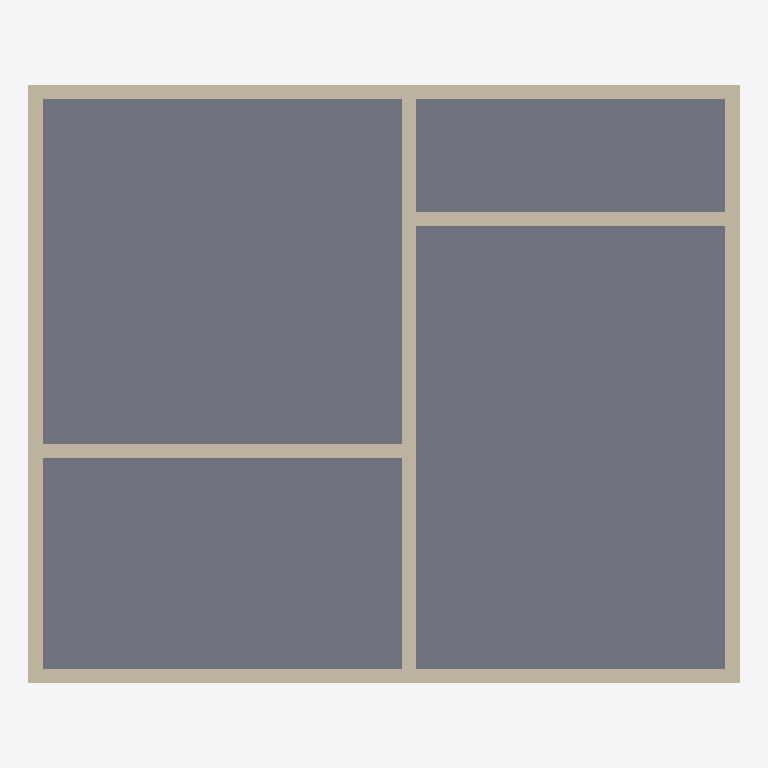
Plan cut of the same IFC building model at storey 'Livello 1' (level 0.00 m, cut at 1.40 m), seen from above with north up, elements coloured by IFC class: 7 walls (beige), 1 slab (grey). Cut surfaces are drawn darker.
Extent 10.1 m × 8.5 m × 4.8 m (x, y, z). Storeys (2): Livello 1 at 0.00 m; Livello 2 at 4.00 m. Elements (9): 7 IfcWallStandardCase, 1 IfcRoof, 1 IfcSlab.

HEADER;
FILE_DESCRIPTION(('ViewDefinition [CoordinationView_V2.0, QuantityTakeOffAddOnView]'),'2;1');
FILE_NAME('0001','2022-10-23T16:57:07',(''),(''),'The EXPRESS Data Manager Version 5.02.0100.07 : 28 Aug 2013','21.1.40.95 - Exporter 21.2.1.0 - Alternate UI 21.2.1.0','');
FILE_SCHEMA(('IFC2X3'));
ENDSEC;
DATA;
#121=IFCPROJECT('3pgPOhLC95QxKsVlL6S9XI',#42,'0001',$,$,'Nome','Stato',(#113),#108);
#175=IFCSITE('3pgPOhLC95QxKsVlL6S9XG',#42,'Default',$,$,#174,$,$,.ELEMENT.,$,$,$,$,$);
#132=IFCBUILDING('3pgPOhLC95QxKsVlL6S9XJ',#42,'',$,$,#33,$,'',.ELEMENT.,$,$,$);
#165=IFCBUILDINGSTOREY('3pgPOhLC95QxKsVlMvZsR1',#42,'Livello 1',$,'Livello:Estremità 8 mm',#164,$,'Livello 1',.ELEMENT.,0.0);
#171=IFCBUILDINGSTOREY('3pgPOhLC95QxKsVlMvZssD',#42,'Livello 2',$,'Livello:Estremità 8 mm',#170,$,'Livello 2',.ELEMENT.,4000.0);
#1451=IFCSLAB('3vhe9RO$rEGA4ig3TZ3ODi',#42,'Pavimento:Calcestruzzo - Commerciale 362 mm:131969',$,'Pavimento:Calcestruzzo - Commerciale 362 mm',#1428,#1448,'131969',.FLOOR.);
#1100=IFCWALLSTANDARDCASE('3vhe9RO$rEGA4ig3TZ3OBZ',#42,'Muro di base:Generico - 200 mm:131598',$,'Muro di base:Generico - 200 mm',#1078,#1096,'131598');
#924=IFCWALLSTANDARDCASE('3vhe9RO$rEGA4ig3TZ3O6F',#42,'Muro di base:Generico - 200 mm:131426',$,'Muro di base:Generico - 200 mm',#902,#920,'131426');
#748=IFCWALLSTANDARDCASE('3vhe9RO$rEGA4ig3TZ3O6j',#42,'Muro di base:Generico - 200 mm:131392',$,'Muro di base:Generico - 200 mm',#719,#744,'131392');
#1276=IFCWALLSTANDARDCASE('3vhe9RO$rEGA4ig3TZ3O8r',#42,'Muro di base:Generico - 200 mm:131800',$,'Muro di base:Generico - 200 mm',#1254,#1272,'131800');
#1012=IFCWALLSTANDARDCASE('3vhe9RO$rEGA4ig3TZ3O4p',#42,'Muro di base:Generico - 200 mm:131550',$,'Muro di base:Generico - 200 mm',#990,#1008,'131550');
#1188=IFCWALLSTANDARDCASE('3vhe9RO$rEGA4ig3TZ3OBL',#42,'Muro di base:Generico - 200 mm:131640',$,'Muro di base:Generico - 200 mm',#1166,#1184,'131640');
#1364=IFCWALLSTANDARDCASE('3vhe9RO$rEGA4ig3TZ3OEo',#42,'Muro di base:Generico - 200 mm:131935',$,'Muro di base:Generico - 200 mm',#1342,#1360,'131935');
ENDSEC;